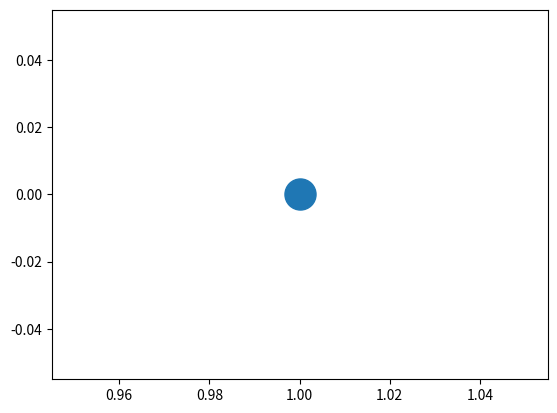

Reproduce this figure in Python.
import numpy as np
import matplotlib.pyplot as plt

def projection_simplex_sort(v, z=1):
    if v.sum() == z and np.alltrue(v >= 0):
        # best projection: itself!
        return v
    n_features = v.shape[0]
    u = np.sort(v)[::-1]
    cssv = np.cumsum(u) - z
    ind = np.arange(n_features) + 1
    cond = u - cssv / ind > 0
    rho = ind[cond][-1]
    theta = cssv[cond][-1] / float(rho)
    w = np.maximum(v - theta, 0)
    return w

def get_reward(state, act1, act2):
	if state == 0:
		if act1 == 0 and act2 == 0:
			return [5,2]
		elif act1 == 0 and act2 == 1:
			return [-1,-2]
		elif act1 == 1 and act2 == 0:
			return [-5,-4]
		else:
			return [1,4]

	elif state == 1:
		if act1 == 0 and act2 == 0:
			return [32,29]
		elif act1 == 0 and act2 == 1:
			return [-28,-29]
		elif act1 == 1 and act2 == 0:
			return [-32,-31]
		else:
			return [28,31]
	else:
		return [0,0]

def get_next_state(state, a_act, b_act):
	if a_act != b_act:
		if state == 0:
			return 1
		return 0
	return state

def pick_action(prob_dist):
	acts = [i for i in range(len(prob_dist))]
	action = np.random.choice(acts, 1, p = prob_dist)
	return action

def visit_dist(state, policy, gamma, T, states=[0,1]):
    visit_states = {st: np.zeros(T) for st in states}        

    for i in range(10):
        curr_state = state
        visit_states[curr_state][0] += 1
        for t in range(1,T):
            action1 = pick_action(policy[curr_state,0])
            action2 = pick_action(policy[curr_state,1])
            curr_state = get_next_state(curr_state, action1, action2)
            visit_states[curr_state][t] +=1
    
    # This is the un-normalized distribution. The normalizing constant would be (1-gamma^T)/(1-gamma) (or 1-gamma^{T+1}/1-gamma) depending
    # on where the index ends. But according to the formula in Kakade, the normalizing constant appears in the derivative of the value function
    # in which we are interested in, so it cancels out. We probably need to double-check this though.
    dist = [np.dot(v/10,gamma**np.arange(T)) for (k,v) in visit_states.items()]
    return dist

def value_function(players, states, policy, gamma, T):
    value_fun = {(s,p):0 for s in states for p in players}
    for state in states:
        for i in range(10):
            curr_state = state
            for t in range(T):
                action1 = pick_action(policy[curr_state,0])
                action2 = pick_action(policy[curr_state,1])
                rewards = get_reward(curr_state, action1, action2)
                for p in players:
                    value_fun[state,p] += (gamma**t)*rewards[p]
                curr_state = get_next_state(curr_state, action1, action2)
    value_fun.update((x,v/10) for (x,v) in value_fun.items())
    return value_fun

def Q_function1(state, action, policy, gamma, T, value_fun):
	agent1totalreward = 0
	for i in range(10):
		curr_state = state
		action1 = action
		action2 = pick_action(policy[curr_state,1])
		reward = get_reward(curr_state, action1, action2)
		agent1totalreward += reward[0]
		curr_state = get_next_state(curr_state, action1, action2)
		agent1totalreward += gamma*value_fun[curr_state,0]

	return (agent1totalreward/10)

def Q_function2(state, action, policy, gamma, T, value_fun):
	agent2totalreward = 0
	for i in range(10):
		curr_state = state
		action2 = action
		action1 = pick_action(policy[curr_state,0])
		reward = get_reward(curr_state, action1, action2)
		agent2totalreward += reward[1]
		curr_state = get_next_state(curr_state, action1, action2)
		agent2totalreward += gamma*value_fun[curr_state,1]

	return (agent2totalreward/10)

def policy_gradient(mu, max_iters, gamma, eta, T):
	joint_policy = {}
	for i in range(2):
			joint_policy[i, 0] = [.5, .5]
			joint_policy[i, 1] = [.5, .5]
	dist = {0:mu[0], 1:mu[1]}
            
	for i in range(max_iters):
		dist0 = visit_dist(0, joint_policy, gamma, T)
		dist1 = visit_dist(1, joint_policy, gamma, T)
		#print(dist0)		
		#print(dist1)		
		dist[0] = mu[0]*dist0[0]+mu[1]*dist1[0]
		dist[1] = mu[0]*dist0[1]+mu[1]*dist1[1]
		#print(dist)		
		value_fun = value_function([0, 1], [0, 1], joint_policy, gamma, T)
		agent1grad00 = dist[0] * Q_function1(0, 0, joint_policy, gamma, T, value_fun) 
		agent1grad01 = dist[0] * Q_function1(0, 1, joint_policy, gamma, T, value_fun)
		agent1grad10 = dist[1] * Q_function1(1, 0, joint_policy, gamma, T, value_fun)
		agent1grad11 = dist[1] * Q_function1(1, 1, joint_policy, gamma, T, value_fun)
		agent2grad00 = dist[0] * Q_function2(0, 0, joint_policy, gamma, T, value_fun) 
		agent2grad01 = dist[0] * Q_function2(0, 1, joint_policy, gamma, T, value_fun)
		agent2grad10 = dist[1] * Q_function2(1, 0, joint_policy, gamma, T, value_fun)
		agent2grad11 = dist[1] * Q_function2(1, 1, joint_policy, gamma, T, value_fun)

		joint_policy[0,0] = projection_simplex_sort(np.add(joint_policy[0,0], eta * np.array([agent1grad00, agent1grad01])), z=1)
		joint_policy[0,1] = projection_simplex_sort(np.add(joint_policy[0,1], eta * np.array([agent2grad00, agent2grad01])), z=1)
		joint_policy[1,0] = projection_simplex_sort(np.add(joint_policy[1,0], eta * np.array([agent1grad10, agent1grad11])), z=1)
		joint_policy[1,1] = projection_simplex_sort(np.add(joint_policy[1,1], eta * np.array([agent2grad10, agent2grad11])), z=1)

		#print(joint_policy)

	return joint_policy


#print(policy_gradient([1, 0],100,0.99,0.001,10))

def many_runs(how_many, mu, max_iters, gamma, eta, T):
	state1agent1 = []
	state1agent2 = []
	state2agent1 = []
	state2agent2 = []
	for r in range(how_many):
		this_run = policy_gradient(mu, max_iters, gamma, eta, T)
		state1agent1.append(this_run[0,0][0])
		state1agent2.append(this_run[0,1][0])
		state2agent1.append(this_run[1,0][0])
		state2agent2.append(this_run[1,1][0])

	labels = []
	x1 = []
	y1 = []
	counts1 = []
	for r in range(how_many):
		if (state1agent1[r], state1agent2[r]) in labels:
			loc = labels.index((state1agent1[r], state1agent2[r]))
			counts1[loc] += 1
		else:
			labels.append((state1agent1[r], state1agent2[r]))
			x1.append(state1agent1[r])
			y1.append(state1agent2[r])
			counts1.append(1)

	sizes1 = [c*50 for c in counts1]
	print(counts1)

	plt.scatter(x1, y1, s = sizes1)
	plt.show()


many_runs(10,[1, 0],100,0.99,0.001,10)
